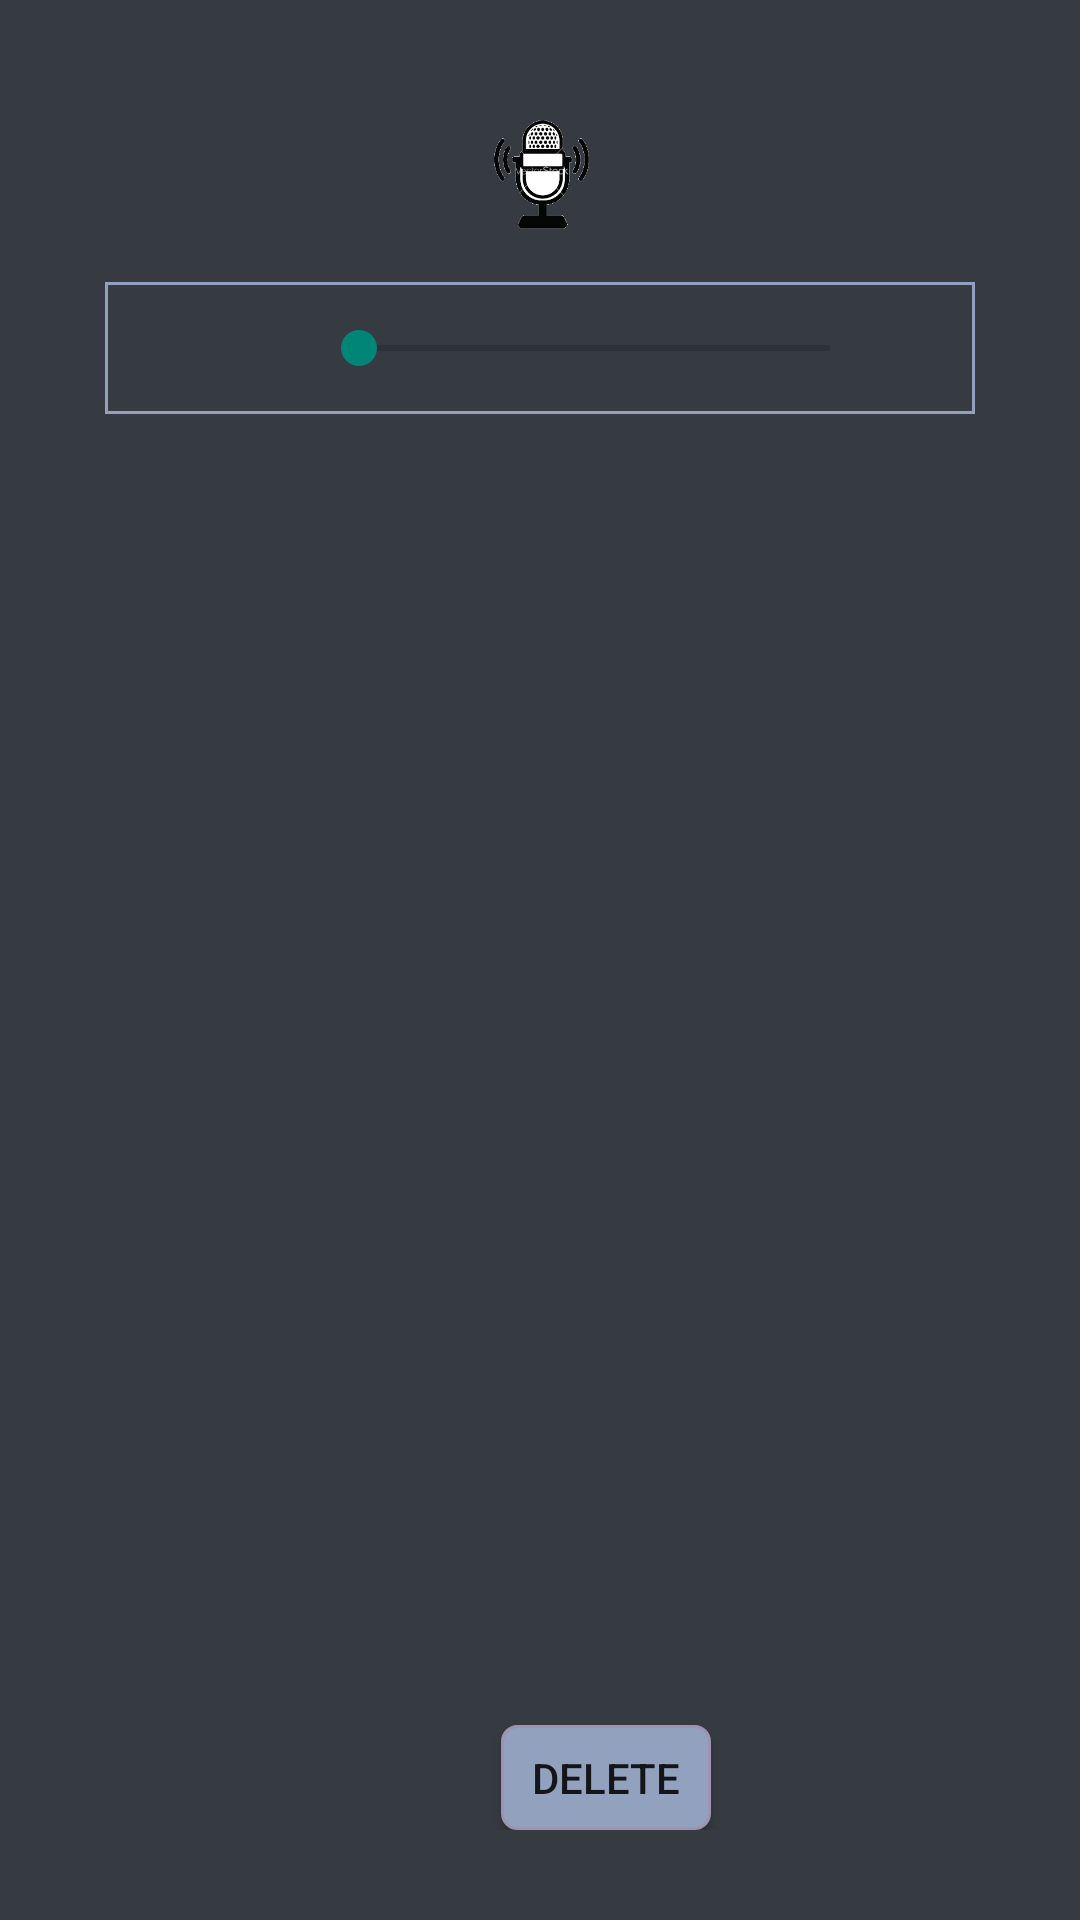

Layout XML and referenced resources for this Android screen:
<!-- AndroidManifest.xml: application theme AppTheme -->
<!-- res/layout/recordings_list.xml -->
<?xml version="1.0" encoding="utf-8"?>

<android.support.constraint.ConstraintLayout xmlns:android="http://schemas.android.com/apk/res/android"
    xmlns:app="http://schemas.android.com/apk/res-auto"
    android:layout_width="match_parent"
    android:layout_height="match_parent"
    android:background="@color/greyDark"
    android:minWidth="300dp"
    android:orientation="vertical"
    android:foregroundGravity="center"
    android:padding="20dp">
    
    <RelativeLayout
        android:id="@+id/play_stop_pause_layout"
        android:layout_width="0dp"
        android:layout_height="wrap_content"
        android:layout_gravity="center"
        android:gravity="center"
        android:layout_margin="10dp"
        android:layout_marginStart="30dp"
        android:orientation="horizontal"
        app:layout_constraintStart_toStartOf="parent"
        app:layout_constraintEnd_toEndOf="parent"
        app:layout_constraintTop_toTopOf="parent">

        <ImageView
            android:id="@+id/stopBtn2"
            android:layout_width="44dp"
            android:layout_height="44dp"
            android:layout_marginTop="5dp"
            android:layout_marginEnd="15dp"
            android:layout_toStartOf="@id/playBtn"
            android:src="@drawable/stop_darker"
            android:visibility="invisible" />

        <ImageView
            android:id="@+id/playBtn"
            android:layout_width="44dp"
            android:layout_height="44dp"
            android:layout_centerHorizontal="true"
            android:layout_gravity="center"
            android:layout_marginTop="5dp"
            android:src="@mipmap/recmic2" />

        <ImageView
            android:id="@+id/pauseBtn2"
            android:layout_width="44dp"
            android:layout_height="44dp"
            android:layout_gravity="center"
            android:layout_marginStart="15dp"
            android:layout_marginTop="5dp"
            android:layout_toRightOf="@id/playBtn"
            android:src="@drawable/pause_darker"
            android:visibility="invisible" />
    </RelativeLayout>


    <LinearLayout
        android:id="@+id/chronometer_layout"
        android:layout_width="0dp"
        android:layout_height="wrap_content"
        android:layout_below="@id/play_stop_pause_layout"
        android:layout_gravity="center"
        android:layout_margin="15dp"
        android:background="@drawable/grey_blue_light_border"
        android:orientation="horizontal"
        android:textAlignment="center"
        app:layout_constraintStart_toStartOf="parent"
        app:layout_constraintEnd_toEndOf="parent"
        app:layout_constraintTop_toBottomOf="@+id/play_stop_pause_layout">

        <Chronometer
            android:id="@+id/chronometer"
            android:layout_width="wrap_content"
            android:layout_height="44dp"
            android:layout_weight=".15"
            android:gravity="center"
            android:text="00:00:00"
            android:textColor="@color/greyBlueLight"
            android:textSize="15sp"
            android:visibility="invisible" />

        <SeekBar
            android:id="@+id/seeker"
            android:layout_width="wrap_content"
            android:layout_height="44dp"
            android:layout_weight=".70" />

        <TextView
            android:id="@+id/recTime"
            android:layout_width="wrap_content"
            android:layout_height="44dp"
            android:layout_gravity="center"
            android:layout_weight=".15"
            android:gravity="center"
            android:textColor="@color/greyPurpleLight"
            android:textSize="15sp"
            android:visibility="invisible" />

        <TextView
            android:id="@+id/noRecInList"
            android:layout_width="match_parent"
            android:layout_height="44dp"
            android:layout_gravity="center"
            android:gravity="center"
            android:text="No Recordings Saved"
            android:textColor="@color/greyPurpleLight"
            android:textSize="15sp"
            android:visibility="gone" />

    </LinearLayout>

    <TextView
        android:id="@+id/folder"
        android:layout_width="wrap_content"
        android:layout_height="wrap_content"
        android:layout_below="@id/chronometer_layout"
        android:layout_gravity="center"
        android:layout_marginTop="5dp"
        android:visibility="visible"
        app:layout_constraintStart_toStartOf="parent"
        app:layout_constraintEnd_toEndOf="parent"
        app:layout_constraintTop_toBottomOf="@+id/chronometer_layout" />

    <ExpandableListView
        android:id="@+id/dialogList"
        android:layout_width="match_parent"
        android:layout_height="0dp"
        app:layout_constraintVertical_weight=".5"
        android:layout_above="@id/delete_selectAll_layout"
        android:layout_below="@id/folder"
        android:layout_marginTop="5dp"
        android:layout_marginBottom="5dp"
        app:layout_constraintBottom_toTopOf="@id/delete_selectAll_layout"
        app:layout_constraintStart_toStartOf="parent"
        app:layout_constraintTop_toBottomOf="@+id/folder" />

    <LinearLayout
        android:id="@+id/delete_selectAll_layout"
        android:layout_width="fill_parent"
        android:layout_height="wrap_content"
        android:layout_alignParentBottom="true"
        android:layout_centerHorizontal="true"
        android:orientation="horizontal"
        android:padding="10dp"
        app:layout_constraintBottom_toBottomOf="parent"
        app:layout_constraintStart_toStartOf="parent">

        <CheckBox
            android:id="@+id/selectAllCheckBox"
            android:layout_width="wrap_content"
            android:layout_height="wrap_content"
            android:background="@color/greyPurpleVeryLight"
            android:onClick="onClickSelectAll"
            android:visibility="invisible" />

        <TextView
            android:id="@+id/selectAllTextView"
            android:layout_width="100dp"
            android:layout_height="wrap_content"
            android:layout_marginStart="5dp"
            android:onClick="onClickSelectAllTextView"
            android:text="select all"
            android:textColor="@color/greyPurpleVeryLight"
            android:textSize="16dp"
            android:visibility="invisible" />

        <Button
            style="@style/blueBtn"
            android:layout_width="wrap_content"
            android:layout_height="wrap_content"
            android:layout_gravity="center"
            android:gravity="center"
            android:onClick="onClickDeleteMultiple"
            android:text="delete"
            android:textSize="14sp" />

        <Button
            android:id="@+id/keepBtn"
            style="@style/blueBtn"
            android:layout_width="wrap_content"
            android:layout_height="wrap_content"
            android:layout_gravity="center"
            android:layout_marginStart="10dp"
            android:onClick="onClickKeep"
            android:text="keep"
            android:textSize="14sp"
            android:visibility="invisible" />
    </LinearLayout>
</android.support.constraint.ConstraintLayout>
<!-- res/layout/list_items.xml (included above) -->
<?xml version="1.0" encoding="utf-8"?>

<android.support.constraint.ConstraintLayout
    xmlns:android="http://schemas.android.com/apk/res/android"
    xmlns:app="http://schemas.android.com/apk/res-auto"
    android:layout_width="match_parent"
    android:layout_height="match_parent"
    android:id="@+id/constLayout">
    <LinearLayout xmlns:android="http://schemas.android.com/apk/res/android"
        android:orientation="vertical"
        android:layout_width="match_parent"
        android:layout_height="match_parent"
        android:id="@+id/transitions_container"
        android:padding="20dp"
        android:minWidth="300dp"
        android:background="@color/greyBlueLight"
        >
        
        <com.NoaoN.voiceRecorderWithNotes.components.LinkLinedView
            android:layout_width="match_parent"
            android:layout_height="wrap_content"
            android:id="@+id/linkLinedV"/>
    </LinearLayout>

</android.support.constraint.ConstraintLayout>
<!-- resources referenced by this layout -->
<resources>
  <color name="greyBlueLight">#91A1BE</color>
  <color name="greyDark">#363A41</color>
  <color name="greyPurpleLight">#867B9C</color>
  <color name="greyPurpleVeryLight">#9E94B1</color>
  <!-- drawable grey_blue_light_border (drawable-v24) -->
  <?xml version="1.0" encoding="utf-8"?>
  
  <shape xmlns:android="http://schemas.android.com/apk/res/android"
      android:shape="rectangle" >
  
      
  
      
      <stroke
          android:width="1dp"
          android:color="@color/greyBlueLight" >
      </stroke>
  
  
  </shape>
  <!-- drawable pause_darker: png bitmap (drawable-v24, 5029 bytes) -->
  <!-- drawable stop_darker: png bitmap (drawable-v24, 6125 bytes) -->
  <!-- mipmap recmic2: png bitmap (mipmap-mdpi, 7982 bytes) -->
  <style name="blueBtn">
          <item name="android:minHeight">35dp</item>
          <item name="android:minWidth">70dp</item>
          <item name="android:padding">7dp</item>
          <item name="android:background">@drawable/grey_blue_btn</item>
      </style>
  <style name="AppTheme" parent="Theme.AppCompat.Light.DarkActionBar">
          
      </style>
  <!-- drawable grey_blue_btn (drawable-v24) -->
  <?xml version="1.0" encoding="utf-8"?>
  
  <selector xmlns:android="http://schemas.android.com/apk/res/android">
      <item android:drawable="@drawable/grey_blue_darker"
          android:state_pressed="true" />
      <item android:drawable="@drawable/grey_blue_btn_default" />
  </selector>
  <!-- drawable grey_blue_darker (drawable-v24) -->
  <?xml version="1.0" encoding="utf-8"?>
  
  <shape xmlns:android="http://schemas.android.com/apk/res/android"
      android:shape="rectangle" >
  
      
      <solid
          android:color="@color/greyBlueDarker" >
      </solid>
      
      <stroke
          android:width="2dp"
          android:color="@color/greyPurpleLight" >
          
      </stroke>
      <corners android:radius="5dip" />
  </shape>
  <!-- drawable grey_blue_btn_default (drawable-v24) -->
  <?xml version="1.0" encoding="utf-8"?>
  
  <shape xmlns:android="http://schemas.android.com/apk/res/android"
      android:shape="rectangle" >
  
      
      <solid
          android:color="@color/greyBlueLight" >
      </solid>
      
      <stroke
          android:width="1dp"
          android:color="@color/greyPurpleVeryLight" >
          
      </stroke>
      <corners android:radius="5dip" />
  </shape>
  <color name="greyBlueDarker">#6A81AA</color>
</resources>
